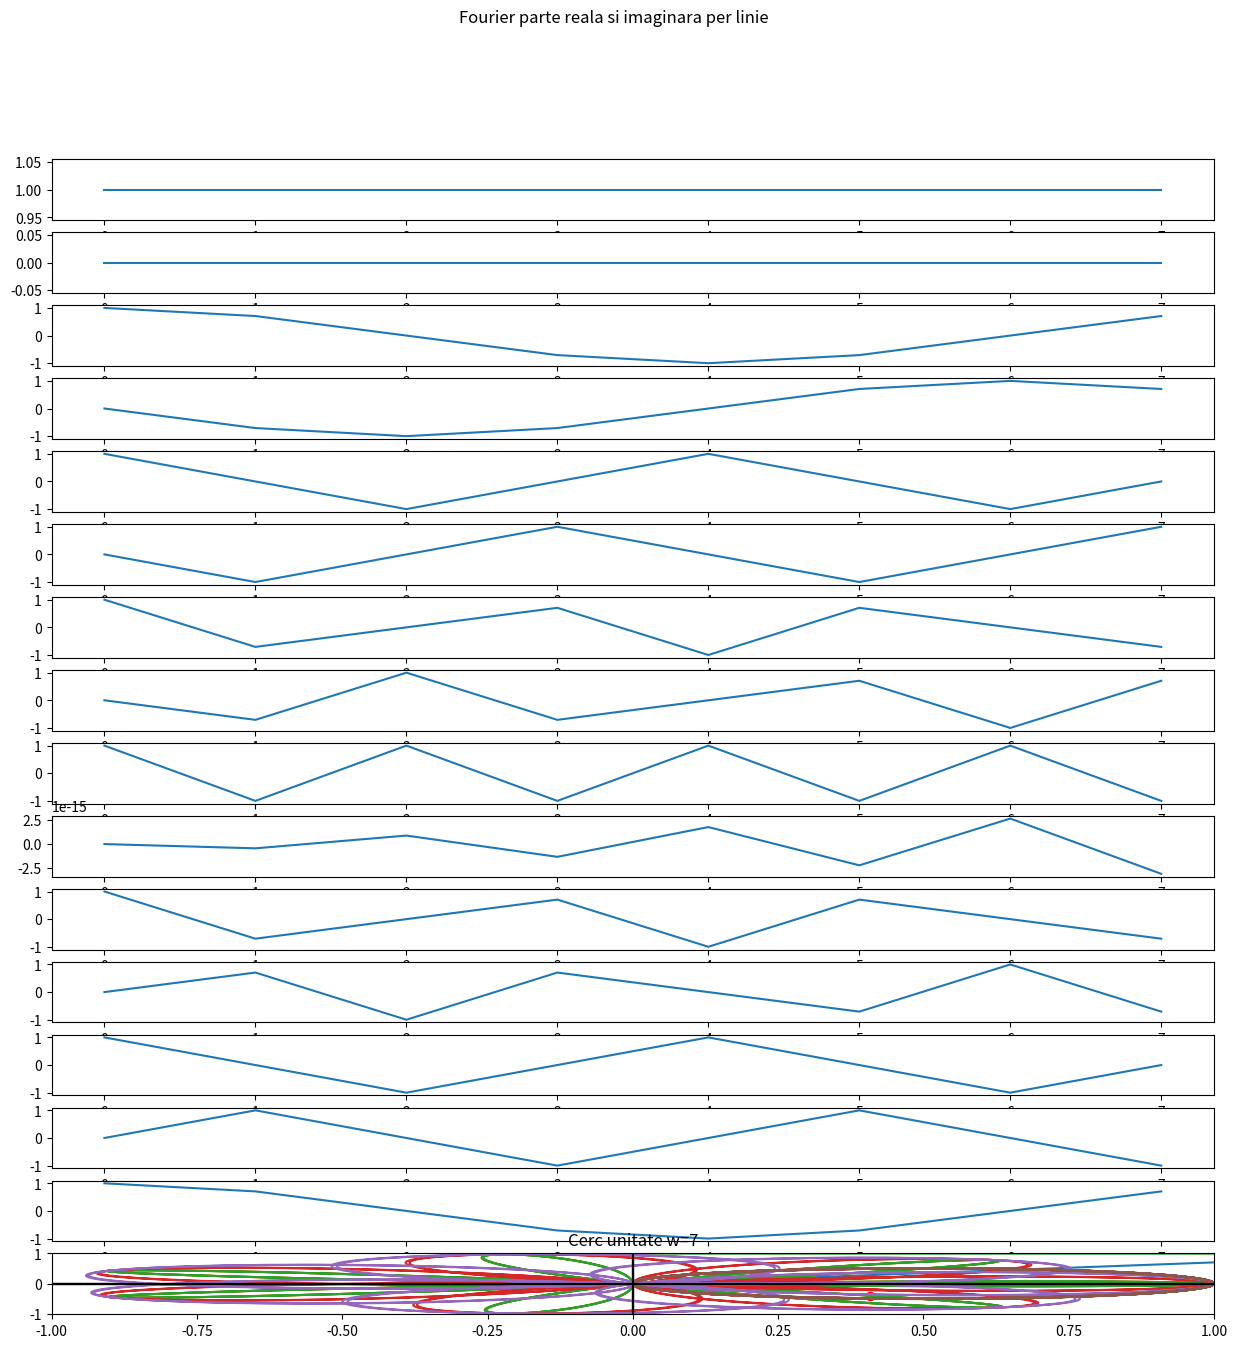
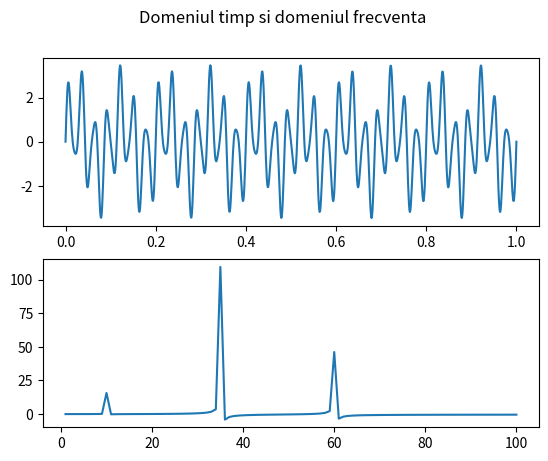

Write the Python code that produced these figures, in order.
import numpy as np
import matplotlib.pyplot as plt

# ex1 

N = 8
w = np.e ** (-2 * np.pi * 1j / N)

fourierMatrix = np.zeros((N, N), dtype=complex)

for i in range(N):
    for j in range(N):
        fourierMatrix[i, j] = w ** (i * j)
        
fig, axs = plt.subplots(2 * N, figsize=(15, 15))
fig.suptitle("Fourier parte reala si imaginara per linie")

for i in range(N):
    real = [x.real for x in fourierMatrix[i]]
    imag = [x.imag for x in fourierMatrix[i]]
    
    axs[2 * i].plot(range(N), real)
    axs[2 * i + 1].plot(range(N), imag)
    
print(fourierMatrix * fourierMatrix.T == np.identity(N))

fig.savefig("ex1.pdf") 
fig.show()

# ex2

N = 1000

time = np.linspace(0, 1, N)
sine = np.sin(2 * np.pi * 7 * time + np.pi / 2)

y = sine * np.array([np.e ** (-2 * np.pi * 1j * n / N) for n in range(N)])
real = [x.real for x in y]
imag = [x.imag for x in y]

plt.plot(range(N), sine, color='green')
plt.scatter([620], sine[620], color='red')
plt.title("Sinusoida f=" + str(7))
plt.savefig("ex2-sinusoida.pdf") 
plt.show()

plt.axhline(0, color='black')
plt.axvline(0, color='black')
plt.plot(real, imag)
plt.title("Cerc unitate")
plt.scatter(real[620], imag[620], color='red')
plt.savefig("ex2-cerc.pdf") 
plt.show()

z = lambda w: sine * np.array([np.e ** (-2 * np.pi * 1j * n * w / N) for n in range(N)])

for w in [1, 3, 5, 7]:
    real = [x.real for x in z(w)]
    imag = [x.imag for x in z(w)]
    
    plt.plot(real, imag)
    plt.xlim([-1, 1])
    plt.ylim([-1, 1])
    plt.axhline(0, color='black')
    plt.axvline(0, color='black')
    plt.title("Cerc unitate w=" + str(w))
    plt.savefig("ex2-cerc_w_" + str(w) + ".pdf") 
    plt.show()

# ex3

def loopFourier(x, w):
    N = x.shape[0]
    e = np.array([np.e ** (-2 * np.pi * w * n * 1j / N) for n in range(N)])
    
    return np.sum(x * e)

time = np.linspace(0, 1, 1000)
x = np.sin(2 * np.pi * 10 * time) + 2 * np.sin(2 * np.pi * 35 * time) + 0.5 * np.sin(2 * np.pi * 60 * time)

fourier1 = []
for w in range(1, 101):
    fourier1.append(loopFourier(x, w))

fourier1 = np.array(fourier1)

fig, axs = plt.subplots(2)
axs[0].plot(time, x)
axs[1].plot(range(1, 101), fourier1)
fig.suptitle("Domeniul timp si domeniul frecventa")
plt.savefig("ex3.pdf") 
fig.show()